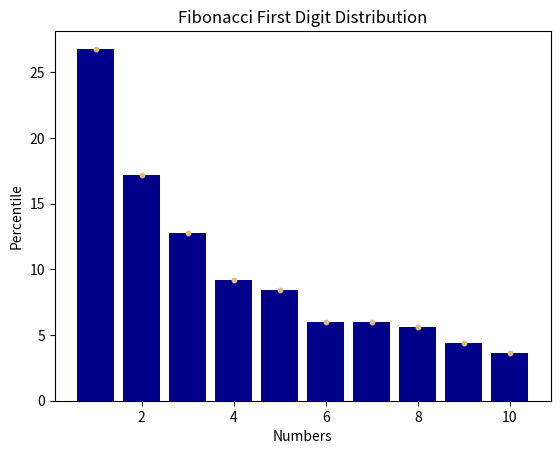
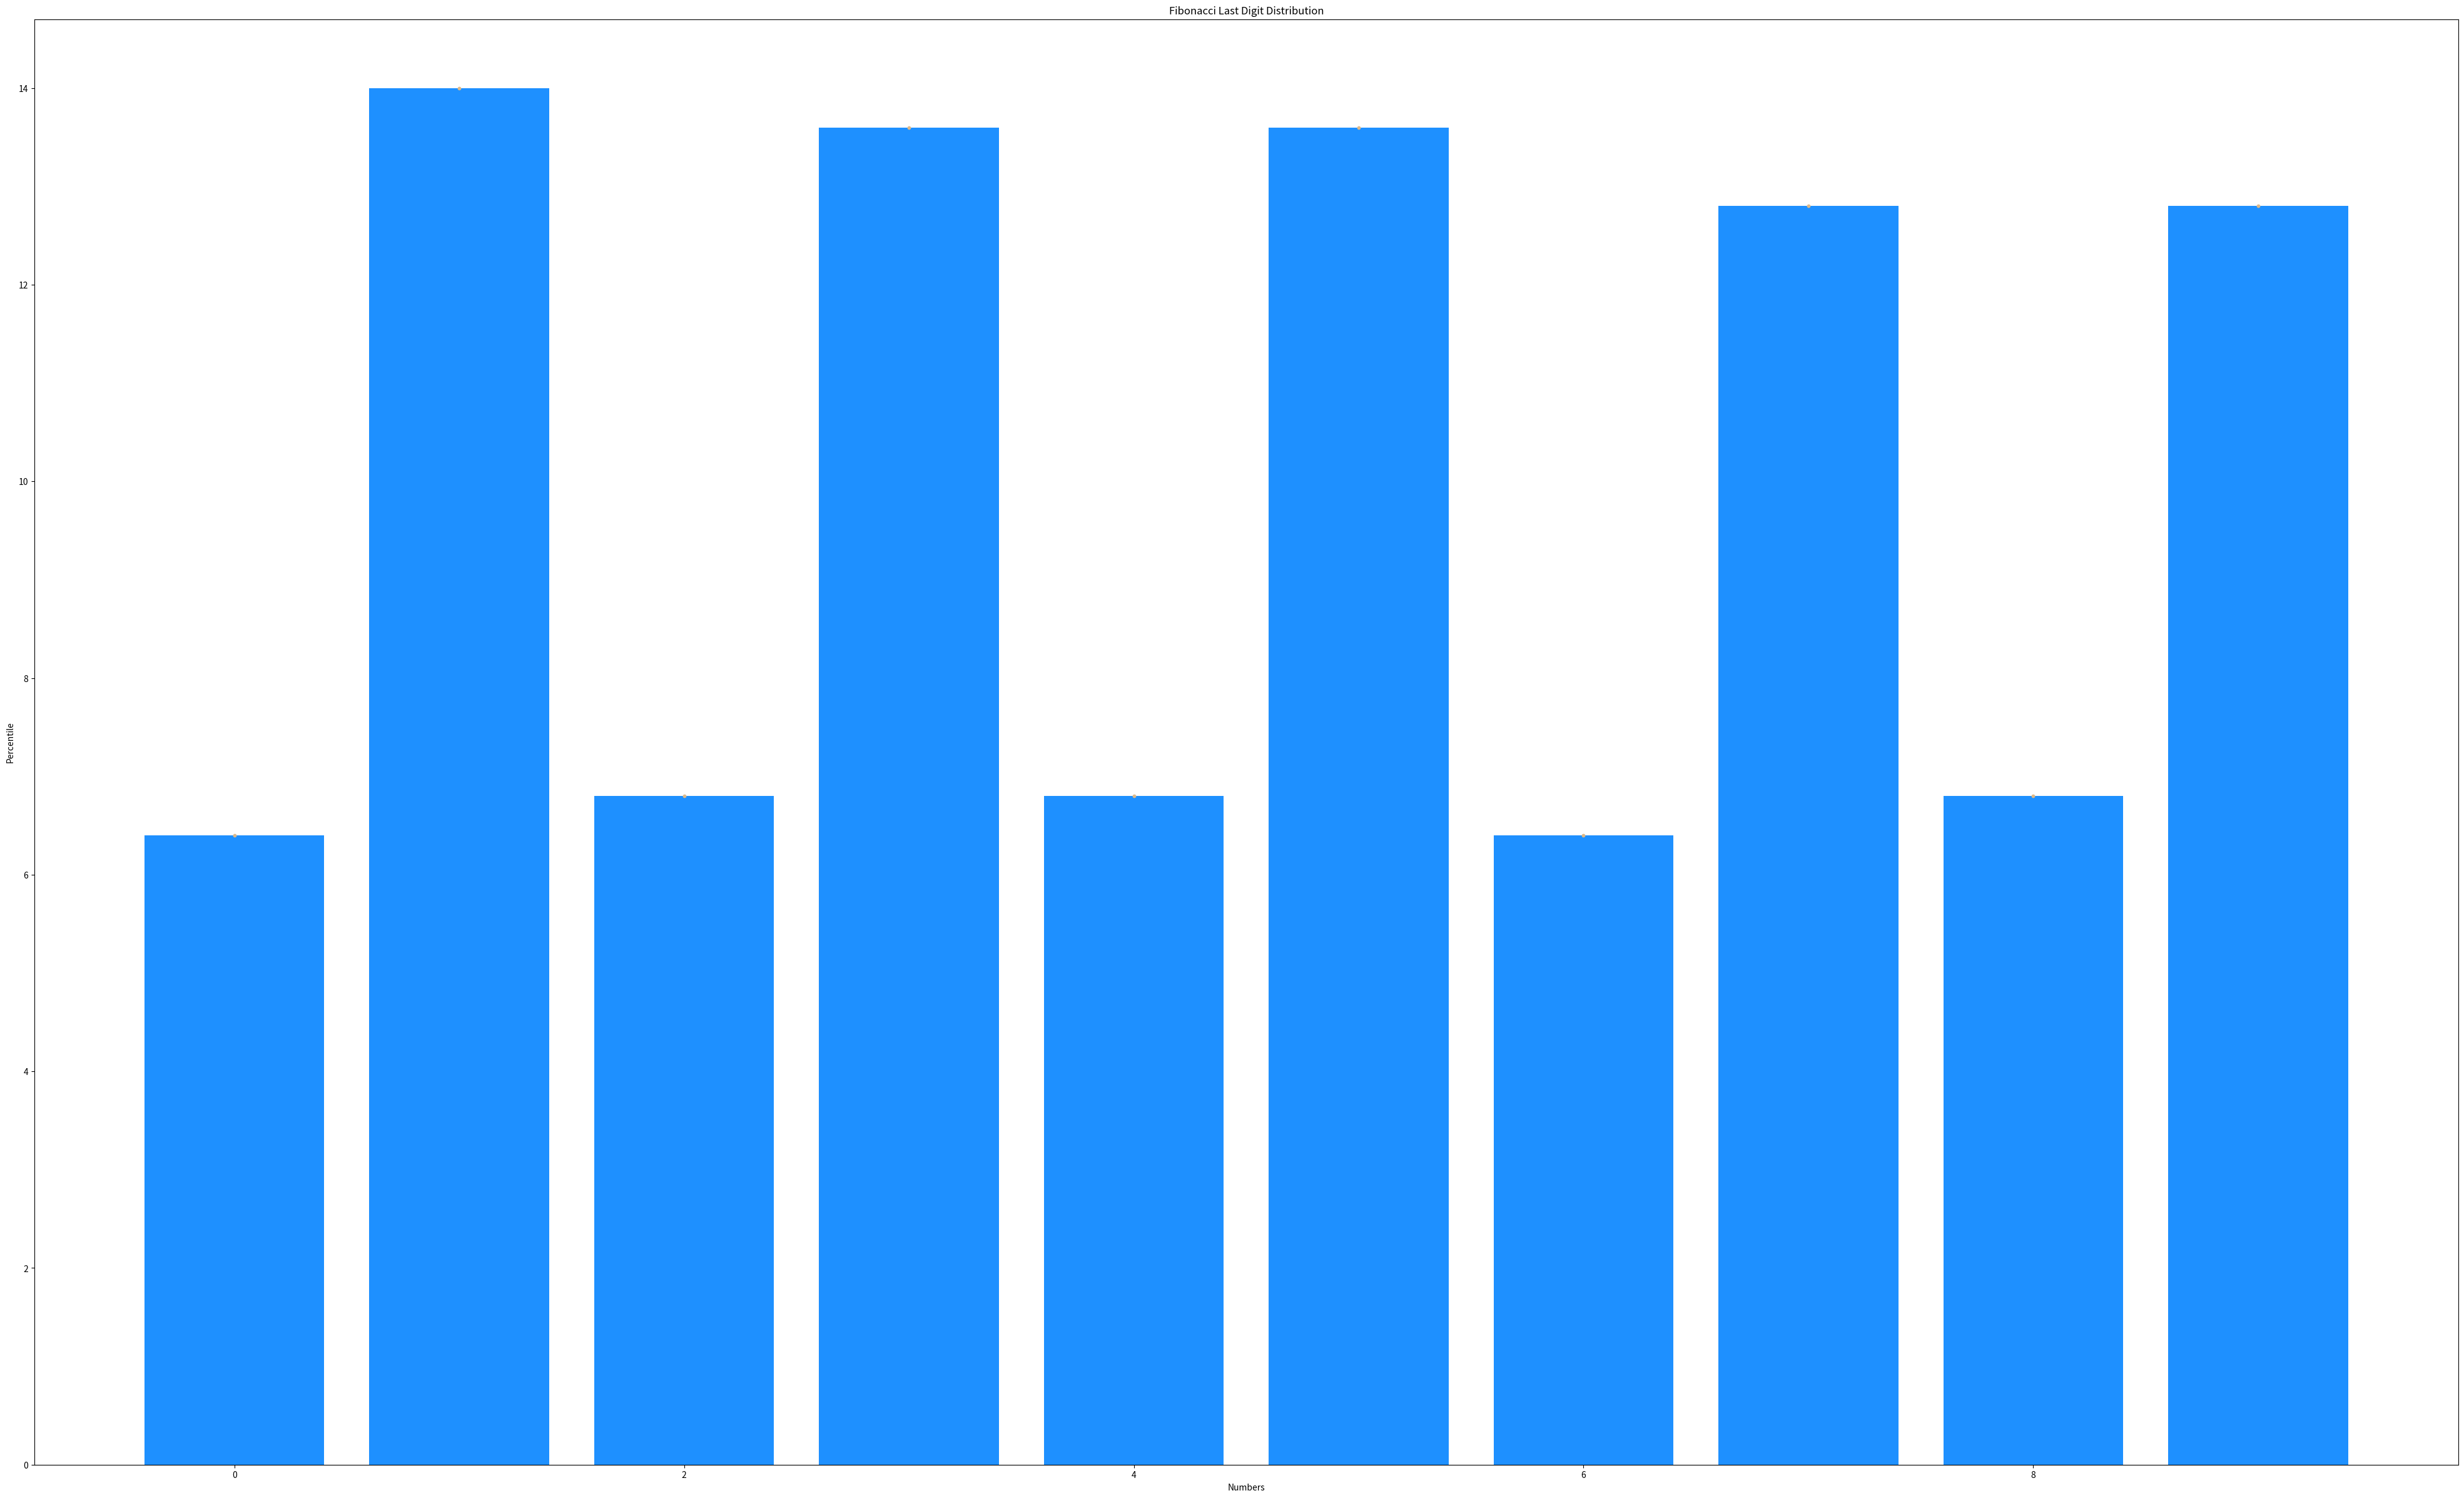

The script that saved these images, in order:
import matplotlib.pyplot as plt
import numpy as np

fibonacci_list = [1, 1]

i = 2
while (i <= 250):
    a = fibonacci_list[i - 2] + fibonacci_list[i - 1]
    fibonacci_list.append(a)
    i = i + 1
print("The first 250 fibonacci numbers: ")
print(fibonacci_list)
print("----------*****----------")


# find the first digit
def firstDigit(num):
    n = num
    while n > 10:
        n = n // 10
    return n


# find the last digit
def lastDigit(num):
    n = num
    return n % 10


# count the first digit
num = 0
firstDigitDict = {}
while num < 250:
    key = firstDigit(fibonacci_list[num])
    if key not in firstDigitDict:
        firstDigitDict[key] = 1
    else:
        firstDigitDict[key] += 1
    num += 1
print("The first digits are: ")
print(firstDigitDict)

# count the last digit
num2 = 0
lastDigitDict = {}
while num2 < 250:
    key2 = lastDigit(fibonacci_list[num2])
    if key2 not in lastDigitDict:
        lastDigitDict[key2] = 1
    else:
        lastDigitDict[key2] += 1
    num2 += 1
print("The last digits are:")
print(lastDigitDict)
print("----------*****----------")

# percent of firstDigit
first_numbers_percent = {}
for key, num in firstDigitDict.items():
    first_numbers_percent[key] = 100 * num / 250

print("First digit percentile: ")
print(first_numbers_percent)

# percent of lastDigit
last_numbers_percent = {}
for key2, num2 in lastDigitDict.items():
    last_numbers_percent[key2] = num2 / 2.5

print("Last digit percentile: ")
print(lastDigitDict)

# First digit plotting
x_values = [1, 2, 3, 4, 5, 6, 7, 8, 9, 10]
y_values = [26.8, 17.2, 12.8, 9.2, 8.4, 6.0, 6.0, 5.6, 4.4, 3.6]
plt.title("Fibonacci First Digit Distribution")
plt.xlabel("Numbers")
plt.ylabel("Percentile")
plt.bar(x_values, y_values, color='darkblue')
plt.scatter(x_values, y_values, s=10, c='burlywood')  # dot
plt.figure(dpi=256, figsize=(50, 30))
plt.show()

# Last digit plotting
x_values2 = []
y_values2 = []

x_values2 = list(lastDigitDict.keys())
y_values2 = list(last_numbers_percent.values())
plt.title("Fibonacci Last Digit Distribution")
plt.xlabel("Numbers")
plt.ylabel("Percentile")
plt.bar(x_values2, y_values2, color='dodgerblue')
plt.scatter(x_values2, y_values2, s=10, c='burlywood')  # dot
plt.figure(dpi=256, figsize=(50, 30))

plt.show()


